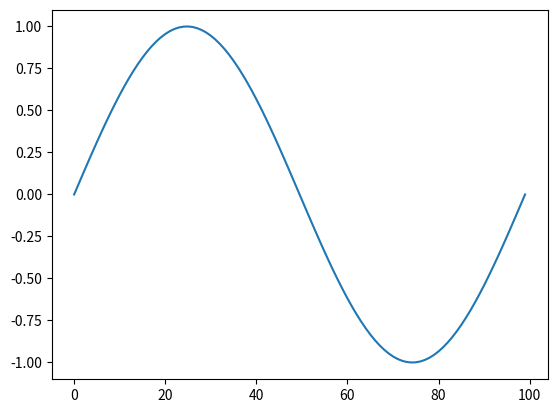

The matplotlib source for this figure:
# Crear una señal senoidal

#Dummy sine plot
import math 
import numpy as np
import matplotlib.pyplot as plt

#a = [0, np.pi/4, np.pi/2, np.pi*(3/4), np.pi, np.pi*(5/4), np.pi(3/2)]
a= np.linspace(0,np.pi*2, 100)
plt.plot (np.sin(a))
plt.show()



